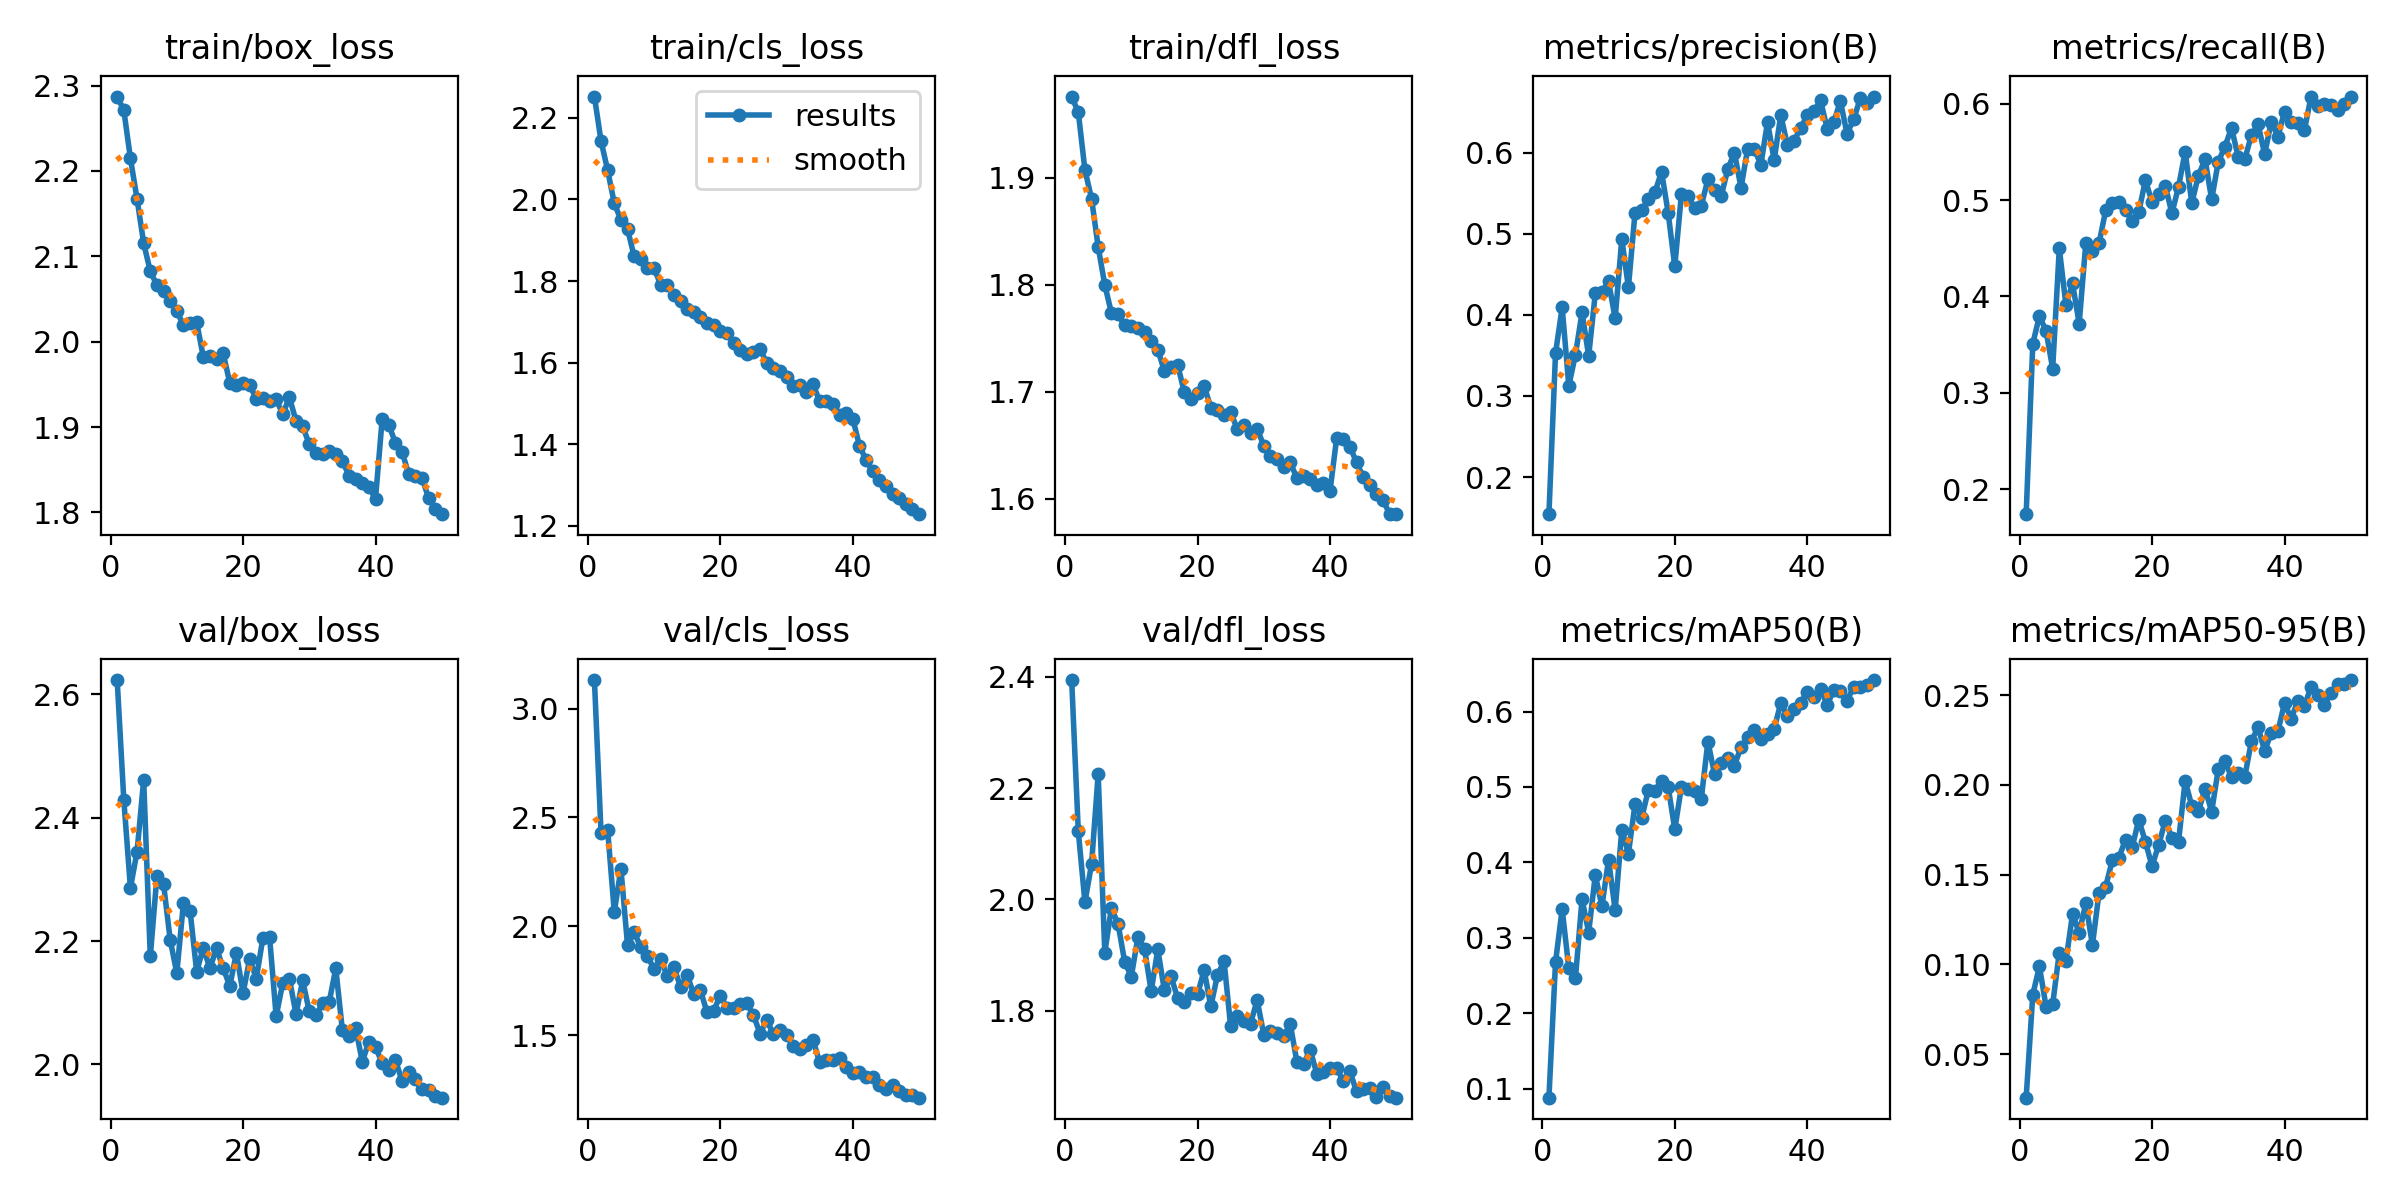

The table this chart was drawn from, first rows:
epoch, time, train/box_loss, train/cls_loss, train/dfl_loss, metrics/precision(B), metrics/recall(B), metrics/mAP50(B), metrics/mAP50-95(B), val/box_loss, val/cls_loss, val/dfl_loss, lr/pg0, lr/pg1, lr/pg2
1, 404.5, 2.287, 2.252, 1.976, 0.1543, 0.1742, 0.08786, 0.02568, 2.623, 3.131, 2.394, 0.07006, 0.003327, 0.003327
2, 776.5, 2.271, 2.143, 1.961, 0.353, 0.3511, 0.2678, 0.08316, 2.429, 2.427, 2.122, 0.03992, 0.006529, 0.006529
3, 1373, 2.215, 2.071, 1.907, 0.4092, 0.3797, 0.3381, 0.09882, 2.286, 2.442, 1.995, 0.00966, 0.009598, 0.009598
4, 1744, 2.167, 1.99, 1.881, 0.3126, 0.3643, 0.2596, 0.07643, 2.345, 2.066, 2.063, 0.009406, 0.009406, 0.009406
5, 2634, 2.115, 1.95, 1.836, 0.3508, 0.3251, 0.2462, 0.07774, 2.461, 2.264, 2.225, 0.009208, 0.009208, 0.009208
6, 3124, 2.082, 1.927, 1.8, 0.403, 0.4499, 0.3514, 0.1066, 2.175, 1.913, 1.904, 0.00901, 0.00901, 0.00901
7, 3504, 2.066, 1.86, 1.774, 0.3494, 0.3911, 0.3069, 0.1018, 2.305, 1.973, 1.985, 0.008812, 0.008812, 0.008812
8, 6794, 2.059, 1.854, 1.772, 0.4265, 0.4135, 0.3833, 0.128, 2.292, 1.904, 1.956, 0.008614, 0.008614, 0.008614
9, 7198, 2.048, 1.833, 1.762, 0.4284, 0.3719, 0.3418, 0.1175, 2.202, 1.862, 1.888, 0.008416, 0.008416, 0.008416
10, 7612, 2.036, 1.833, 1.761, 0.4412, 0.4551, 0.4034, 0.1341, 2.148, 1.805, 1.862, 0.008218, 0.008218, 0.008218
11, 8027, 2.019, 1.791, 1.759, 0.3956, 0.4473, 0.3366, 0.1107, 2.261, 1.848, 1.932, 0.00802, 0.00802, 0.00802
12, 8439, 2.022, 1.791, 1.756, 0.4936, 0.4551, 0.4435, 0.1399, 2.249, 1.773, 1.911, 0.007822, 0.007822, 0.007822
13, 8826, 2.023, 1.765, 1.748, 0.4339, 0.4893, 0.4116, 0.1433, 2.15, 1.812, 1.835, 0.007624, 0.007624, 0.007624
14, 9212, 1.982, 1.752, 1.74, 0.5261, 0.4968, 0.4773, 0.1579, 2.189, 1.722, 1.91, 0.007426, 0.007426, 0.007426
15, 9607, 1.983, 1.732, 1.719, 0.529, 0.498, 0.4589, 0.1595, 2.156, 1.777, 1.837, 0.007228, 0.007228, 0.007228
16, 10002, 1.98, 1.724, 1.723, 0.5427, 0.4892, 0.4954, 0.1695, 2.188, 1.688, 1.862, 0.00703, 0.00703, 0.00703
17, 10401, 1.986, 1.712, 1.725, 0.5511, 0.4785, 0.4952, 0.1652, 2.156, 1.706, 1.823, 0.006832, 0.006832, 0.006832
18, 10824, 1.952, 1.697, 1.7, 0.5764, 0.4876, 0.5077, 0.1806, 2.127, 1.605, 1.815, 0.006634, 0.006634, 0.006634
19, 11225, 1.95, 1.691, 1.694, 0.5258, 0.5204, 0.4999, 0.1683, 2.181, 1.612, 1.833, 0.006436, 0.006436, 0.006436
20, 11623, 1.952, 1.678, 1.699, 0.4597, 0.498, 0.4438, 0.1547, 2.115, 1.682, 1.829, 0.006238, 0.006238, 0.006238
21, 12024, 1.949, 1.673, 1.706, 0.5488, 0.5061, 0.5001, 0.1664, 2.171, 1.627, 1.873, 0.00604, 0.00604, 0.00604
22, 12424, 1.933, 1.648, 1.685, 0.546, 0.5146, 0.4967, 0.1801, 2.139, 1.626, 1.808, 0.005842, 0.005842, 0.005842
23, 12823, 1.934, 1.632, 1.683, 0.5312, 0.4864, 0.4948, 0.1703, 2.205, 1.641, 1.864, 0.005644, 0.005644, 0.005644
24, 13226, 1.931, 1.62, 1.678, 0.5348, 0.5137, 0.4844, 0.1683, 2.207, 1.646, 1.89, 0.005446, 0.005446, 0.005446
25, 13631, 1.932, 1.627, 1.681, 0.5669, 0.5501, 0.5603, 0.2023, 2.078, 1.594, 1.772, 0.005248, 0.005248, 0.005248
26, 14056, 1.915, 1.634, 1.665, 0.5539, 0.4968, 0.5169, 0.1883, 2.133, 1.507, 1.791, 0.00505, 0.00505, 0.00505
27, 14460, 1.935, 1.599, 1.669, 0.5463, 0.5254, 0.5318, 0.1853, 2.138, 1.57, 1.781, 0.004852, 0.004852, 0.004852
28, 14872, 1.907, 1.587, 1.662, 0.5796, 0.5423, 0.5391, 0.1978, 2.082, 1.507, 1.777, 0.004654, 0.004654, 0.004654
29, 15268, 1.901, 1.58, 1.665, 0.6, 0.5007, 0.5285, 0.1851, 2.136, 1.522, 1.819, 0.004456, 0.004456, 0.004456
30, 15666, 1.88, 1.565, 1.65, 0.5566, 0.5397, 0.5529, 0.2087, 2.086, 1.503, 1.757, 0.004258, 0.004258, 0.004258
31, 16064, 1.87, 1.543, 1.64, 0.6048, 0.5553, 0.5656, 0.2132, 2.079, 1.451, 1.764, 0.00406, 0.00406, 0.00406
32, 16463, 1.868, 1.545, 1.637, 0.6044, 0.5748, 0.5759, 0.2043, 2.099, 1.436, 1.76, 0.003862, 0.003862, 0.003862
33, 16860, 1.871, 1.529, 1.63, 0.5852, 0.5449, 0.5642, 0.2067, 2.101, 1.454, 1.756, 0.003664, 0.003664, 0.003664
34, 17263, 1.868, 1.547, 1.634, 0.6377, 0.5423, 0.5699, 0.2046, 2.156, 1.479, 1.776, 0.003466, 0.003466, 0.003466
35, 17664, 1.86, 1.505, 1.619, 0.5909, 0.5672, 0.5769, 0.2242, 2.055, 1.375, 1.708, 0.003268, 0.003268, 0.003268
36, 18061, 1.843, 1.507, 1.622, 0.6461, 0.5787, 0.6114, 0.2323, 2.046, 1.385, 1.704, 0.00307, 0.00307, 0.00307
37, 18462, 1.839, 1.499, 1.618, 0.6093, 0.5475, 0.5941, 0.2187, 2.059, 1.385, 1.73, 0.002872, 0.002872, 0.002872
38, 18861, 1.834, 1.471, 1.613, 0.6142, 0.5813, 0.6033, 0.2291, 2.004, 1.395, 1.687, 0.002674, 0.002674, 0.002674
39, 19263, 1.829, 1.477, 1.615, 0.6306, 0.5657, 0.6109, 0.2298, 2.037, 1.352, 1.691, 0.002476, 0.002476, 0.002476
40, 19665, 1.816, 1.463, 1.608, 0.6458, 0.5917, 0.6263, 0.2456, 2.028, 1.327, 1.697, 0.002278, 0.002278, 0.002278
41, 20066, 1.909, 1.397, 1.657, 0.6508, 0.5813, 0.6194, 0.2368, 2.002, 1.333, 1.698, 0.00208, 0.00208, 0.00208
42, 20469, 1.903, 1.361, 1.656, 0.6644, 0.58, 0.6305, 0.2467, 1.991, 1.309, 1.673, 0.001882, 0.001882, 0.001882
43, 20869, 1.881, 1.334, 1.649, 0.6296, 0.5724, 0.6091, 0.2437, 2.008, 1.308, 1.691, 0.001684, 0.001684, 0.001684
44, 21273, 1.871, 1.313, 1.634, 0.6377, 0.6073, 0.6282, 0.2547, 1.973, 1.272, 1.655, 0.001486, 0.001486, 0.001486
45, 21680, 1.845, 1.298, 1.621, 0.6633, 0.597, 0.627, 0.2503, 1.988, 1.255, 1.66, 0.001288, 0.001288, 0.001288
46, 22083, 1.843, 1.279, 1.613, 0.6233, 0.5995, 0.6145, 0.2444, 1.976, 1.269, 1.661, 0.00109, 0.00109, 0.00109
47, 22485, 1.841, 1.269, 1.604, 0.6409, 0.5988, 0.6327, 0.2514, 1.959, 1.244, 1.646, 0.000892, 0.000892, 0.000892
48, 22885, 1.817, 1.253, 1.599, 0.6667, 0.5931, 0.6331, 0.2563, 1.959, 1.228, 1.663, 0.000694, 0.000694, 0.000694
49, 23291, 1.804, 1.241, 1.586, 0.6609, 0.5995, 0.6355, 0.2562, 1.949, 1.228, 1.648, 0.000496, 0.000496, 0.000496
50, 23691, 1.798, 1.229, 1.586, 0.6691, 0.6073, 0.6418, 0.2584, 1.946, 1.213, 1.644, 0.000298, 0.000298, 0.000298
